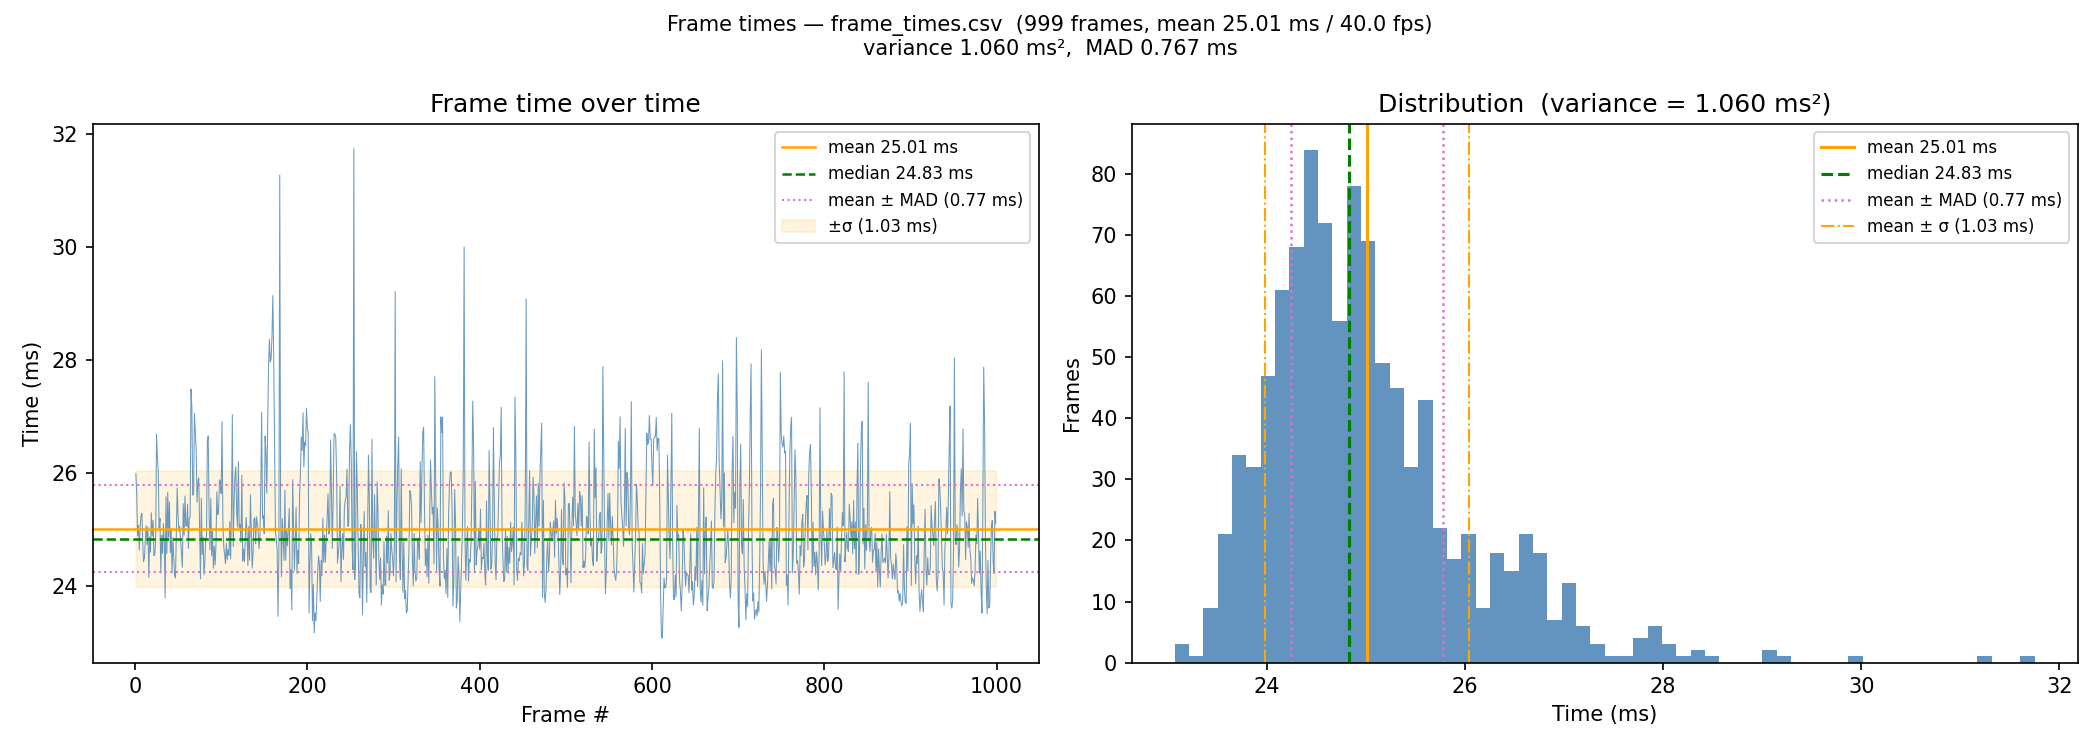

Data behind this chart, as committed beside it:
1, 0.025982000
2, 0.02564
3, 0.02488
4, 0.02507
5, 0.02463
6, 0.02505
7, 0.02524
8, 0.02528
9, 0.02473
10, 0.02442
11, 0.0245
12, 0.02482
13, 0.02506
14, 0.02473
15, 0.02504
16, 0.02415
17, 0.02486
18, 0.02459
19, 0.02529
20, 0.02488
21, 0.02516
22, 0.02453
23, 0.02456
24, 0.02481
25, 0.02669
26, 0.02629
27, 0.02602
28, 0.02502
29, 0.02519
30, 0.02422
31, 0.02489
32, 0.02457
33, 0.0251
34, 0.0248
35, 0.02378
36, 0.02557
37, 0.02457
38, 0.02565
39, 0.02486
40, 0.02548
41, 0.02458
42, 0.025
43, 0.02423
44, 0.02485
45, 0.02449
46, 0.02417
47, 0.02413
48, 0.02499
49, 0.02573
50, 0.02525
51, 0.02496
52, 0.02505
53, 0.02476
54, 0.02457
55, 0.02432
56, 0.02545
57, 0.02489
58, 0.02559
59, 0.02505
60, 0.02506
61, 0.02544
... 938 more rows
